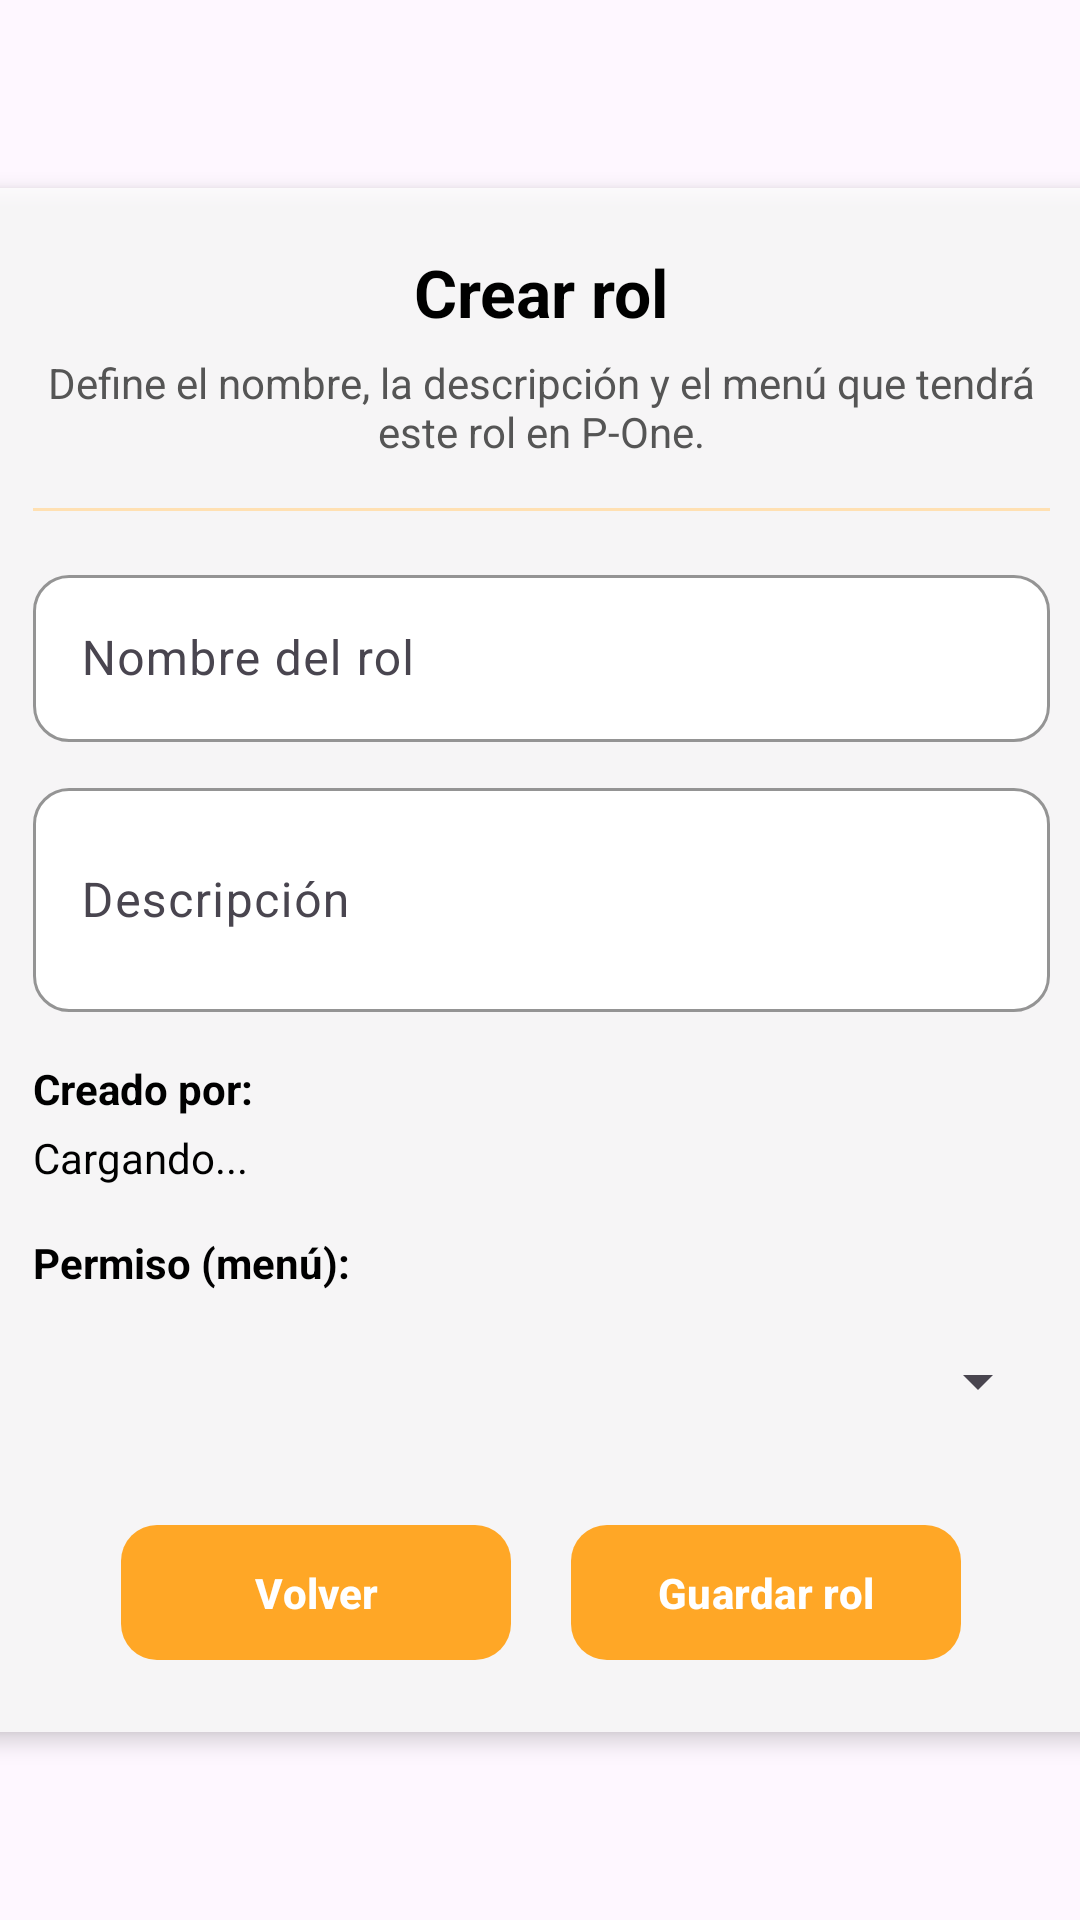

Write the Android layout XML for this screen, with the resource values it uses.
<!-- AndroidManifest.xml: application theme Theme.P_One -->
<!-- res/layout/activity_crud_roles.xml -->
<?xml version="1.0" encoding="utf-8"?>
<androidx.constraintlayout.widget.ConstraintLayout
    xmlns:android="http://schemas.android.com/apk/res/android"
    xmlns:app="http://schemas.android.com/apk/res-auto"
    android:id="@+id/main"
    android:layout_width="match_parent"
    android:layout_height="match_parent"
    android:background="@drawable/backgroundventanas">

    <LinearLayout
        android:id="@+id/main_container"
        android:layout_width="379dp"
        android:layout_height="wrap_content"
        android:orientation="vertical"
        android:padding="20dp"
        android:background="#CCFFFFFF"
        android:elevation="4dp"
        app:layout_constraintTop_toTopOf="parent"
        app:layout_constraintBottom_toBottomOf="parent"
        app:layout_constraintStart_toStartOf="parent"
        app:layout_constraintEnd_toEndOf="parent">

        
        <com.google.android.material.textview.MaterialTextView
            android:id="@+id/tvTituloCrudRol"
            android:layout_width="match_parent"
            android:layout_height="wrap_content"
            android:text="Crear rol"
            android:textSize="22sp"
            android:textStyle="bold"
            android:textColor="#000000"
            android:gravity="center"
            android:layout_marginBottom="6dp" />

        
        <com.google.android.material.textview.MaterialTextView
            android:id="@+id/tvSubtituloCrudRol"
            android:layout_width="match_parent"
            android:layout_height="wrap_content"
            android:text="Define el nombre, la descripción y el menú que tendrá este rol en P-One."
            android:textSize="14sp"
            android:textColor="#555555"
            android:gravity="center"
            android:layout_marginBottom="16dp" />

        
        <View
            android:layout_width="match_parent"
            android:layout_height="1dp"
            android:background="#FFE0B2"
            android:layout_marginBottom="16dp" />

        
        <com.google.android.material.textfield.TextInputLayout
            android:layout_width="match_parent"
            android:layout_height="wrap_content"
            app:boxBackgroundMode="outline"
            app:boxBackgroundColor="#FFFFFF"
            app:boxStrokeColor="#000000"
            app:boxStrokeWidth="1dp"
            app:boxStrokeWidthFocused="2dp"
            app:boxCornerRadiusTopStart="12dp"
            app:boxCornerRadiusTopEnd="12dp"
            app:boxCornerRadiusBottomStart="12dp"
            app:boxCornerRadiusBottomEnd="12dp">

            <com.google.android.material.textfield.TextInputEditText
                android:id="@+id/txtNombreRol"
                android:layout_width="match_parent"
                android:layout_height="wrap_content"
                android:hint="Nombre del rol"
                android:inputType="textCapWords" />
        </com.google.android.material.textfield.TextInputLayout>

        
        <com.google.android.material.textfield.TextInputLayout
            android:layout_width="match_parent"
            android:layout_height="wrap_content"
            android:layout_marginTop="10dp"
            app:boxBackgroundMode="outline"
            app:boxBackgroundColor="#FFFFFF"
            app:boxStrokeColor="#000000"
            app:boxStrokeWidth="1dp"
            app:boxStrokeWidthFocused="2dp"
            app:boxCornerRadiusTopStart="12dp"
            app:boxCornerRadiusTopEnd="12dp"
            app:boxCornerRadiusBottomStart="12dp"
            app:boxCornerRadiusBottomEnd="12dp">

            <com.google.android.material.textfield.TextInputEditText
                android:id="@+id/txtDescripcionRol"
                android:layout_width="match_parent"
                android:layout_height="wrap_content"
                android:hint="Descripción"
                android:minLines="2"
                android:inputType="textMultiLine" />
        </com.google.android.material.textfield.TextInputLayout>

        
        <com.google.android.material.textview.MaterialTextView
            android:id="@+id/tvCreadorLabel"
            android:layout_width="match_parent"
            android:layout_height="wrap_content"
            android:text="Creado por:"
            android:textStyle="bold"
            android:textColor="#000000"
            android:layout_marginTop="16dp" />

        <com.google.android.material.textview.MaterialTextView
            android:id="@+id/tvCreadorNombre"
            android:layout_width="match_parent"
            android:layout_height="wrap_content"
            android:text="Cargando..."
            android:textColor="#000000"
            android:textSize="14sp"
            android:layout_marginTop="4dp" />

        
        <com.google.android.material.textview.MaterialTextView
            android:id="@+id/tvPermisoMenu"
            android:layout_width="wrap_content"
            android:layout_height="wrap_content"
            android:text="Permiso (menú):"
            android:textStyle="bold"
            android:textColor="#000000"
            android:layout_marginTop="16dp" />

        <Spinner
            android:id="@+id/spinnerPermisoMenu"
            android:layout_width="match_parent"
            android:layout_height="48dp"
            android:layout_marginTop="6dp"
            android:spinnerMode="dropdown" />

        
        <LinearLayout
            android:layout_width="match_parent"
            android:layout_height="wrap_content"
            android:orientation="horizontal"
            android:gravity="center"
            android:layout_marginTop="20dp">

            <com.google.android.material.button.MaterialButton
                android:id="@+id/btnVolverRol"
                android:layout_width="130dp"
                android:layout_height="53dp"
                android:layout_marginEnd="10dp"
                android:text="Volver"
                android:textColor="#FFFFFF"
                android:textStyle="bold"
                android:fontFamily="sans-serif-medium"
                app:backgroundTint="#FFA726"
                app:rippleColor="#CC7A00"
                app:cornerRadius="12dp" />

            <com.google.android.material.button.MaterialButton
                android:id="@+id/btnGuardarRol"
                android:layout_width="130dp"
                android:layout_height="53dp"
                android:layout_marginStart="10dp"
                android:text="Guardar rol"
                android:textColor="#FFFFFF"
                android:textStyle="bold"
                android:fontFamily="sans-serif-medium"
                app:backgroundTint="#FFA726"
                app:rippleColor="#CC7A00"
                app:cornerRadius="12dp"
                android:onClick="crearRol"/>
        </LinearLayout>

        <ProgressBar
            android:id="@+id/progressRol"
            android:layout_width="wrap_content"
            android:layout_height="wrap_content"
            android:layout_gravity="center_horizontal"
            android:visibility="gone"
            android:layout_marginTop="10dp" />

    </LinearLayout>
</androidx.constraintlayout.widget.ConstraintLayout>
<!-- resources referenced by this layout -->
<resources>
  <style name="Theme.P_One" parent="Base.Theme.P_One" />
  <style name="Base.Theme.P_One" parent="Theme.Material3.DayNight.NoActionBar">
          
          
      </style>
</resources>
